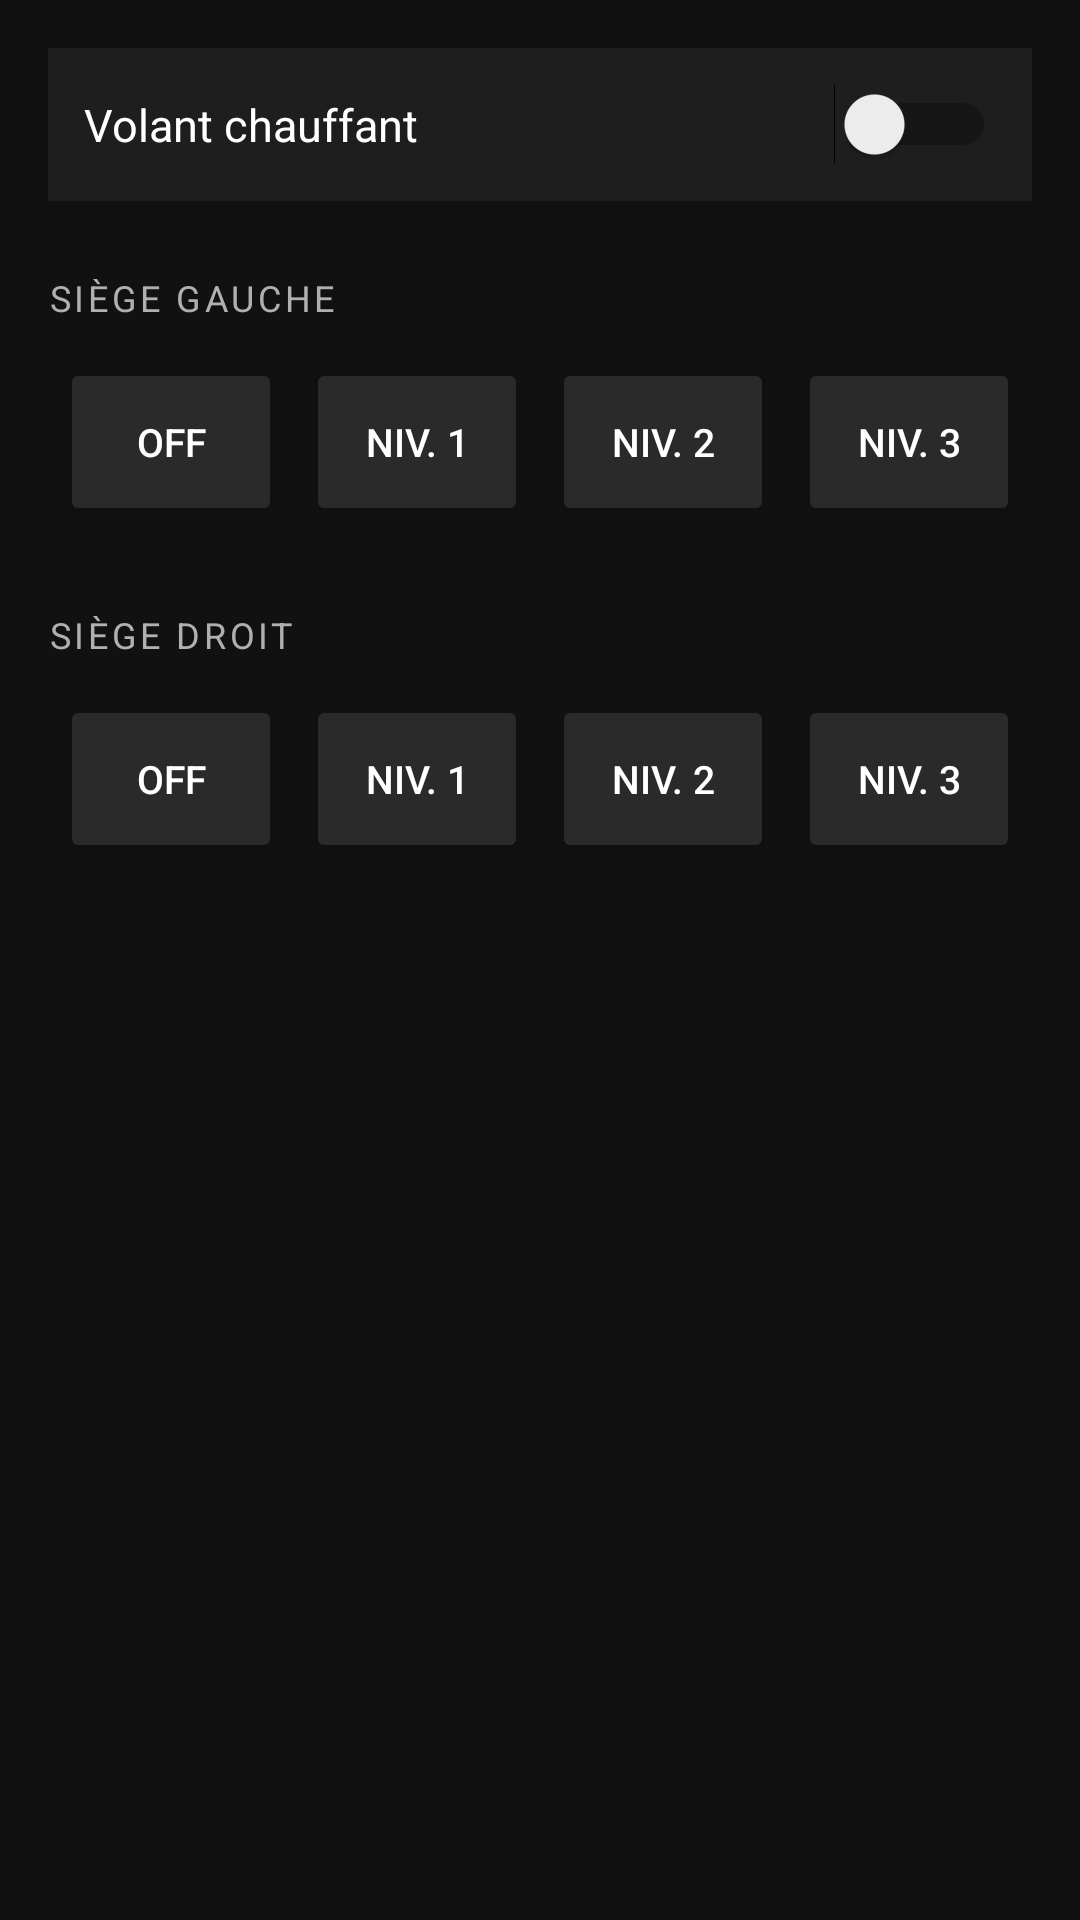

Android layout source for this screen:
<!-- AndroidManifest.xml: application theme Theme.MG4Control -->
<!-- res/layout/fragment_climate.xml -->
<?xml version="1.0" encoding="utf-8"?>
<ScrollView
    xmlns:android="http://schemas.android.com/apk/res/android"
    android:layout_width="match_parent"
    android:layout_height="match_parent"
    android:background="@color/bg_dark"
    android:padding="16dp">

    <LinearLayout
        android:layout_width="match_parent"
        android:layout_height="wrap_content"
        android:orientation="vertical">

        
        <LinearLayout
            android:layout_width="match_parent"
            android:layout_height="wrap_content"
            android:orientation="horizontal"
            android:gravity="center_vertical"
            android:layout_marginBottom="24dp"
            android:background="@color/bg_card"
            android:padding="12dp">

            <TextView
                android:layout_width="0dp"
                android:layout_height="wrap_content"
                android:layout_weight="1"
                android:text="@string/climate_steering_heat"
                android:textColor="@color/text_primary"
                android:textSize="15sp" />

            <Switch
                android:id="@+id/switch_steering_heat"
                android:layout_width="wrap_content"
                android:layout_height="wrap_content" />

        </LinearLayout>

        
        <TextView
            android:layout_width="wrap_content"
            android:layout_height="wrap_content"
            android:text="@string/climate_seat_left"
            android:textColor="@color/text_secondary"
            android:textSize="12sp"
            android:textAllCaps="true"
            android:letterSpacing="0.1"
            android:layout_marginBottom="8dp" />

        <LinearLayout
            android:layout_width="match_parent"
            android:layout_height="wrap_content"
            android:orientation="horizontal"
            android:layout_marginBottom="24dp">

            <Button
                android:id="@+id/btn_seat_left_0"
                android:layout_width="0dp"
                android:layout_height="56dp"
                android:layout_weight="1"
                android:layout_margin="4dp"
                android:text="@string/climate_off"
                android:textColor="@color/text_primary"
                android:backgroundTint="@color/bg_button"
                android:textSize="13sp" />

            <Button
                android:id="@+id/btn_seat_left_1"
                android:layout_width="0dp"
                android:layout_height="56dp"
                android:layout_weight="1"
                android:layout_margin="4dp"
                android:text="@string/climate_level_1"
                android:textColor="@color/text_primary"
                android:backgroundTint="@color/bg_button"
                android:textSize="13sp" />

            <Button
                android:id="@+id/btn_seat_left_2"
                android:layout_width="0dp"
                android:layout_height="56dp"
                android:layout_weight="1"
                android:layout_margin="4dp"
                android:text="@string/climate_level_2"
                android:textColor="@color/text_primary"
                android:backgroundTint="@color/bg_button"
                android:textSize="13sp" />

            <Button
                android:id="@+id/btn_seat_left_3"
                android:layout_width="0dp"
                android:layout_height="56dp"
                android:layout_weight="1"
                android:layout_margin="4dp"
                android:text="@string/climate_level_3"
                android:textColor="@color/text_primary"
                android:backgroundTint="@color/bg_button"
                android:textSize="13sp" />

        </LinearLayout>

        
        <TextView
            android:layout_width="wrap_content"
            android:layout_height="wrap_content"
            android:text="@string/climate_seat_right"
            android:textColor="@color/text_secondary"
            android:textSize="12sp"
            android:textAllCaps="true"
            android:letterSpacing="0.1"
            android:layout_marginBottom="8dp" />

        <LinearLayout
            android:layout_width="match_parent"
            android:layout_height="wrap_content"
            android:orientation="horizontal">

            <Button
                android:id="@+id/btn_seat_right_0"
                android:layout_width="0dp"
                android:layout_height="56dp"
                android:layout_weight="1"
                android:layout_margin="4dp"
                android:text="@string/climate_off"
                android:textColor="@color/text_primary"
                android:backgroundTint="@color/bg_button"
                android:textSize="13sp" />

            <Button
                android:id="@+id/btn_seat_right_1"
                android:layout_width="0dp"
                android:layout_height="56dp"
                android:layout_weight="1"
                android:layout_margin="4dp"
                android:text="@string/climate_level_1"
                android:textColor="@color/text_primary"
                android:backgroundTint="@color/bg_button"
                android:textSize="13sp" />

            <Button
                android:id="@+id/btn_seat_right_2"
                android:layout_width="0dp"
                android:layout_height="56dp"
                android:layout_weight="1"
                android:layout_margin="4dp"
                android:text="@string/climate_level_2"
                android:textColor="@color/text_primary"
                android:backgroundTint="@color/bg_button"
                android:textSize="13sp" />

            <Button
                android:id="@+id/btn_seat_right_3"
                android:layout_width="0dp"
                android:layout_height="56dp"
                android:layout_weight="1"
                android:layout_margin="4dp"
                android:text="@string/climate_level_3"
                android:textColor="@color/text_primary"
                android:backgroundTint="@color/bg_button"
                android:textSize="13sp" />

        </LinearLayout>

    </LinearLayout>
</ScrollView>
<!-- resources referenced by this layout -->
<resources>
  <color name="bg_button">#FF2A2A2A</color>
  <color name="bg_card">#FF1E1E1E</color>
  <color name="bg_dark">#FF111111</color>
  <color name="text_primary">#FFFFFFFF</color>
  <color name="text_secondary">#FFB0B0B0</color>
  <string name="climate_level_1">Niv. 1</string>
  <string name="climate_level_2">Niv. 2</string>
  <string name="climate_level_3">Niv. 3</string>
  <string name="climate_off">Off</string>
  <string name="climate_seat_left">Siège gauche</string>
  <string name="climate_seat_right">Siège droit</string>
  <string name="climate_steering_heat">Volant chauffant</string>
  <style name="Theme.MG4Control" parent="Theme.MaterialComponents.DayNight.NoActionBar">
          <item name="colorPrimary">@color/accent_normal</item>
          <item name="colorPrimaryVariant">@color/bg_card</item>
          <item name="colorOnPrimary">@color/text_primary</item>
          <item name="colorSurface">@color/bg_card</item>
          <item name="colorOnSurface">@color/text_primary</item>
          <item name="android:windowBackground">@color/bg_dark</item>
          <item name="android:textColorPrimary">@color/text_primary</item>
          <item name="android:textColorSecondary">@color/text_secondary</item>
      </style>
  <color name="accent_normal">#FF1565C0</color>
</resources>
